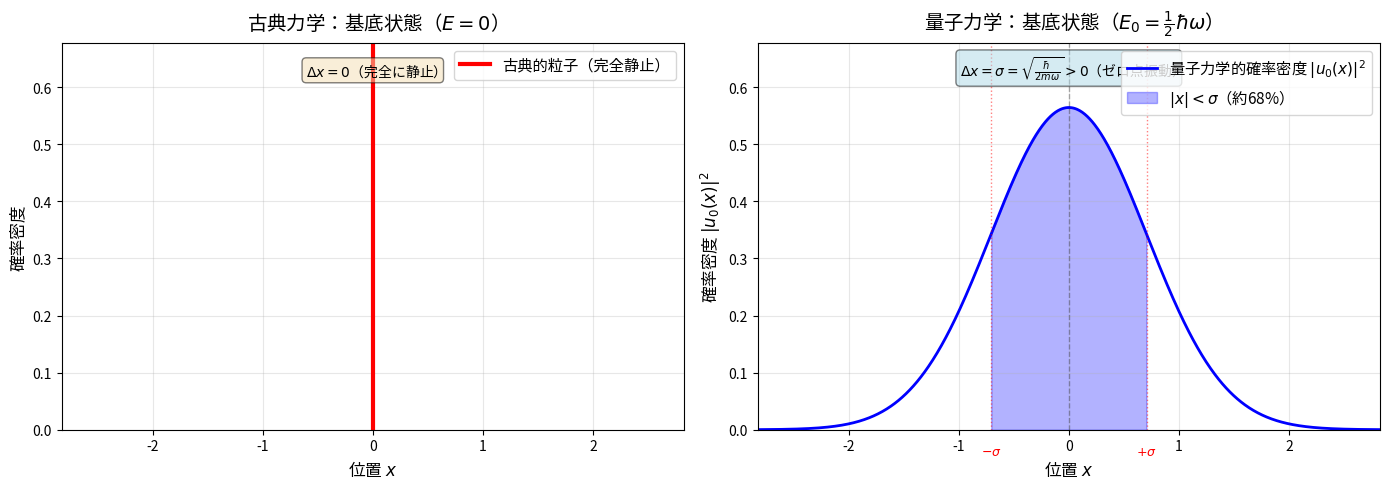

Write Python code to recreate this figure. (Note: this script raises an exception after producing the figure.)
#!/usr/bin/env python3
"""
ゼロ点振動の説明用の図を作成するスクリプト
問題6-3(v)用
"""

import numpy as np
import matplotlib.pyplot as plt
from matplotlib import rcParams

# 日本語フォントの設定
rcParams['font.family'] = 'sans-serif'
rcParams['font.sans-serif'] = ['Hiragino Sans', 'Yu Gothic', 'Meiryo', 'Takao', 'IPAexGothic', 'IPAPGothic', 'VL PGothic', 'Noto Sans CJK JP']
rcParams['axes.unicode_minus'] = False  # マイナス記号の文字化け対策

# パラメータ設定（無次元化: m=1, ω=1, ħ=1）
m = 1.0
omega = 1.0
hbar = 1.0

# 規格化定数と標準偏差
c0 = (m * omega / (np.pi * hbar))**(1/4)
sigma = np.sqrt(hbar / (2 * m * omega))

# 位置の範囲
x_max = 4 * sigma
x = np.linspace(-x_max, x_max, 1000)

# 波動関数と確率密度
u0 = c0 * np.exp(-m * omega / (2 * hbar) * x**2)
prob_density = u0**2

# 図1: 古典力学と量子力学の比較（位置分布）
fig1, (ax1, ax2) = plt.subplots(1, 2, figsize=(14, 5))

# 左図: 古典力学（完全に静止）
ax1.axvline(x=0, color='r', linewidth=3, label='古典的粒子（完全静止）')
ax1.set_xlabel(r'位置 $x$', fontsize=12)
ax1.set_ylabel(r'確率密度', fontsize=12)
ax1.set_title('古典力学：基底状態（$E=0$）', fontsize=14, pad=10)
ax1.set_xlim(-x_max, x_max)
ax1.set_ylim(0, c0**2 * 1.2)
ax1.grid(True, alpha=0.3)
ax1.legend(fontsize=11)
ax1.text(0, c0**2 * 1.1, r'$\Delta x = 0$（完全に静止）', ha='center', fontsize=10, 
         bbox=dict(boxstyle='round', facecolor='wheat', alpha=0.5))

# 右図: 量子力学（ゼロ点振動）
ax2.plot(x, prob_density, 'b-', linewidth=2, label=r'量子力学的確率密度 $|u_0(x)|^2$')
ax2.axvline(x=-sigma, color='r', linestyle=':', alpha=0.5, linewidth=1)
ax2.axvline(x=sigma, color='r', linestyle=':', alpha=0.5, linewidth=1)
ax2.fill_between(x, 0, prob_density, where=(np.abs(x) <= sigma), alpha=0.3, color='blue', label=r'$|x| < \sigma$（約68%）')
ax2.axvline(x=0, color='k', linestyle='--', alpha=0.3, linewidth=1)
ax2.set_xlabel(r'位置 $x$', fontsize=12)
ax2.set_ylabel(r'確率密度 $|u_0(x)|^2$', fontsize=12)
ax2.set_title(r'量子力学：基底状態（$E_0 = \frac{1}{2}\hbar\omega$）', fontsize=14, pad=10)
ax2.set_xlim(-x_max, x_max)
ax2.set_ylim(0, c0**2 * 1.2)
ax2.grid(True, alpha=0.3)
ax2.legend(fontsize=11, loc='upper right')
ax2.text(0, c0**2 * 1.1, r'$\Delta x = \sigma = \sqrt{\frac{\hbar}{2m\omega}} > 0$（ゼロ点振動）', 
         ha='center', fontsize=10, bbox=dict(boxstyle='round', facecolor='lightblue', alpha=0.5))
ax2.text(-sigma, -c0**2 * 0.08, r'$-\sigma$', ha='center', fontsize=9, color='r')
ax2.text(sigma, -c0**2 * 0.08, r'$+\sigma$', ha='center', fontsize=9, color='r')

plt.tight_layout()
plt.savefig('physics/quantum_mechanics_exercise6_classical_vs_quantum.png', dpi=300, bbox_inches='tight')
print("古典力学と量子力学の比較図を保存しました: physics/quantum_mechanics_exercise6_classical_vs_quantum.png")

# 図2: 不確定性関係とゼロ点エネルギーの関係
fig2, ax3 = plt.subplots(figsize=(10, 6))

# 不確定性関係の境界（Δx * Δp = ħ/2）
delta_x_range = np.linspace(0.1*sigma, 3*sigma, 1000)
delta_p_min = hbar / (2 * delta_x_range)

# エネルギーの等高線
delta_x_grid = np.linspace(0.1*sigma, 3*sigma, 200)
delta_p_grid = np.linspace(0.1*np.sqrt(m*hbar*omega/2), 3*np.sqrt(m*hbar*omega/2), 200)
delta_x_mesh, delta_p_mesh = np.meshgrid(delta_x_grid, delta_p_grid)

# エネルギー: E = (Δp)^2/(2m) + (1/2)mω^2(Δx)^2
energy = (delta_p_mesh**2) / (2*m) + 0.5 * m * omega**2 * delta_x_mesh**2

# 不確定性関係を満たす曲線
ax3.plot(delta_x_range, delta_p_min, 'r-', linewidth=2, label=r'不確定性関係: $\Delta x \cdot \Delta p = \frac{\hbar}{2}$')

# 最小エネルギー点（Δx = σ, Δp = √(mℏω/2)）
optimal_delta_x = sigma
optimal_delta_p = np.sqrt(m * hbar * omega / 2)
optimal_energy = (optimal_delta_p**2) / (2*m) + 0.5 * m * omega**2 * optimal_delta_x**2

ax3.plot(optimal_delta_x, optimal_delta_p, 'ro', markersize=10, zorder=5, label='最適点（最小エネルギー）')
ax3.axvline(x=optimal_delta_x, color='gray', linestyle='--', alpha=0.5)
ax3.axhline(y=optimal_delta_p, color='gray', linestyle='--', alpha=0.5)

# 等高線プロット
contour = ax3.contour(delta_x_mesh, delta_p_mesh, energy, levels=20, alpha=0.3, cmap='viridis')
ax3.clabel(contour, inline=True, fontsize=8)

# 禁止領域（不確定性関係を満たさない領域）を塗りつぶす
ax3.fill_between(delta_x_range, 0, delta_p_min, alpha=0.2, color='red', label='禁止領域（不確定性関係違反）')

ax3.set_xlabel(r'位置の不確定性 $\Delta x$', fontsize=12)
ax3.set_ylabel(r'運動量の不確定性 $\Delta p$', fontsize=12)
ax3.set_title(r'不確定性関係とゼロ点エネルギー', fontsize=14, pad=10)
ax3.grid(True, alpha=0.3)
ax3.legend(fontsize=11, loc='upper left')
ax3.set_xlim(0, 3*sigma)
ax3.set_ylim(0, 3*np.sqrt(m*hbar*omega/2))

# テキスト注釈
ax3.text(optimal_delta_x * 1.2, optimal_delta_p * 1.2, 
         rf'$E_0 = \frac{{1}}{{2}}\hbar\omega = {optimal_energy:.3f}$', 
         fontsize=11, bbox=dict(boxstyle='round', facecolor='yellow', alpha=0.7))
ax3.text(optimal_delta_x * 0.5, optimal_delta_p * 0.7, 
         rf'$\Delta x = \sigma = {optimal_delta_x:.3f}$\n$\Delta p = {optimal_delta_p:.3f}$', 
         fontsize=10, bbox=dict(boxstyle='round', facecolor='lightblue', alpha=0.7))

plt.tight_layout()
plt.savefig('physics/quantum_mechanics_exercise6_uncertainty_relation.png', dpi=300, bbox_inches='tight')
print("不確定性関係とゼロ点エネルギーの関係図を保存しました: physics/quantum_mechanics_exercise6_uncertainty_relation.png")

# 図3: 基底状態での位置と運動量の不確定性（確率分布の可視化）
fig3, (ax4, ax5) = plt.subplots(2, 1, figsize=(10, 8))

# 上図: 位置の確率分布
ax4.plot(x, prob_density, 'b-', linewidth=2, label=r'位置の確率密度 $|u_0(x)|^2$')
ax4.fill_between(x, 0, prob_density, where=(np.abs(x) <= sigma), alpha=0.3, color='blue')
ax4.axvline(x=-sigma, color='r', linestyle=':', alpha=0.7, linewidth=2)
ax4.axvline(x=sigma, color='r', linestyle=':', alpha=0.7, linewidth=2)
ax4.axvline(x=0, color='k', linestyle='--', alpha=0.3, linewidth=1)
ax4.set_xlabel(r'位置 $x$', fontsize=12)
ax4.set_ylabel(r'確率密度', fontsize=12)
ax4.set_title(r'位置の不確定性: $\Delta x = \sigma = \sqrt{\frac{\hbar}{2m\omega}}$', fontsize=14, pad=10)
ax4.grid(True, alpha=0.3)
ax4.legend(fontsize=11)
ax4.set_xlim(-x_max, x_max)
ax4.text(-sigma, c0**2 * 0.5, r'$-\sigma$', ha='center', fontsize=11, color='r', weight='bold')
ax4.text(sigma, c0**2 * 0.5, r'$+\sigma$', ha='center', fontsize=11, color='r', weight='bold')
ax4.text(0, c0**2 * 1.05, r'約68%の確率で $|x| < \sigma$ の範囲に存在', 
         ha='center', fontsize=10, bbox=dict(boxstyle='round', facecolor='lightblue', alpha=0.7))

# 下図: 運動量の確率分布（フーリエ変換から）
# 運動量表示での波動関数: u_0(p) のフーリエ変換
p_max = 4 * np.sqrt(m * hbar * omega / 2)
p = np.linspace(-p_max, p_max, 1000)
sigma_p = np.sqrt(m * hbar * omega / 2)

# 運動量表示での確率密度はガウス分布: |u_0(p)|^2 ∝ exp(-p^2/(2(Δp)^2))
prob_density_p = (1 / (np.sqrt(2 * np.pi) * sigma_p)) * np.exp(-p**2 / (2 * sigma_p**2))

ax5.plot(p, prob_density_p, 'r-', linewidth=2, label=r'運動量の確率密度 $|u_0(p)|^2$')
ax5.fill_between(p, 0, prob_density_p, where=(np.abs(p) <= sigma_p), alpha=0.3, color='red')
ax5.axvline(x=-sigma_p, color='b', linestyle=':', alpha=0.7, linewidth=2)
ax5.axvline(x=sigma_p, color='b', linestyle=':', alpha=0.7, linewidth=2)
ax5.axvline(x=0, color='k', linestyle='--', alpha=0.3, linewidth=1)
ax5.set_xlabel(r'運動量 $p$', fontsize=12)
ax5.set_ylabel(r'確率密度', fontsize=12)
ax5.set_title(r'運動量の不確定性: $\Delta p = \sqrt{\frac{m\hbar\omega}{2}}$', fontsize=14, pad=10)
ax5.grid(True, alpha=0.3)
ax5.legend(fontsize=11)
ax5.set_xlim(-p_max, p_max)
ax5.text(-sigma_p, np.max(prob_density_p) * 0.5, r'$-\Delta p$', ha='center', fontsize=11, color='b', weight='bold')
ax5.text(sigma_p, np.max(prob_density_p) * 0.5, r'$+\Delta p$', ha='center', fontsize=11, color='b', weight='bold')
ax5.text(0, np.max(prob_density_p) * 1.05, r'約68%の確率で $|p| < \Delta p$ の範囲に存在', 
         ha='center', fontsize=10, bbox=dict(boxstyle='round', facecolor='lightyellow', alpha=0.7))

plt.tight_layout()
plt.savefig('physics/quantum_mechanics_exercise6_uncertainty_distributions.png', dpi=300, bbox_inches='tight')
print("位置と運動量の不確定性分布図を保存しました: physics/quantum_mechanics_exercise6_uncertainty_distributions.png")

# 図4: エネルギーの等分配
fig4, ax6 = plt.subplots(figsize=(10, 6))

# エネルギーの内訳
E0 = 0.5 * hbar * omega
E_kin = 0.25 * hbar * omega  # 運動エネルギー
E_pot = 0.25 * hbar * omega  # 位置エネルギー

categories = ['運動エネルギー\n$\\langle \\frac{\\hat{p}^2}{2m} \\rangle$', 
              '位置エネルギー\n$\\langle \\frac{1}{2}m\\omega^2\\hat{x}^2 \\rangle$',
              '全エネルギー\n$E_0$']
values = [E_kin, E_pot, E0]
colors = ['skyblue', 'lightcoral', 'lightgreen']
bars = ax6.bar(categories, values, color=colors, edgecolor='black', linewidth=2, width=0.6)

# バーの上に値を表示
for i, (bar, val) in enumerate(zip(bars, values)):
    height = bar.get_height()
    ax6.text(bar.get_x() + bar.get_width()/2., height,
             rf'$\frac{{\hbar\omega}}{{4}} = {val:.3f}$',
             ha='center', va='bottom', fontsize=12, weight='bold')

ax6.set_ylabel(r'エネルギー', fontsize=12)
ax6.set_title(r'基底状態のエネルギーの等分配: $E_0 = \frac{1}{2}\hbar\omega = E_{\text{kin}} + E_{\text{pot}}$', 
              fontsize=14, pad=15)
ax6.grid(True, alpha=0.3, axis='y')
ax6.set_ylim(0, E0 * 1.3)

# テキスト注釈
ax6.text(1, E0 * 1.15, rf'$E_0 = \frac{{1}}{{2}}\hbar\omega = {E0:.3f}$', 
         ha='center', fontsize=13, weight='bold',
         bbox=dict(boxstyle='round', facecolor='yellow', alpha=0.7))
ax6.text(0, E_kin * 0.5, '等分配', ha='center', fontsize=11, color='white', weight='bold')
ax6.text(1, E_pot * 0.5, '等分配', ha='center', fontsize=11, color='white', weight='bold')

plt.tight_layout()
plt.savefig('physics/quantum_mechanics_exercise6_energy_partition.png', dpi=300, bbox_inches='tight')
print("エネルギーの等分配図を保存しました: physics/quantum_mechanics_exercise6_energy_partition.png")

plt.show()

